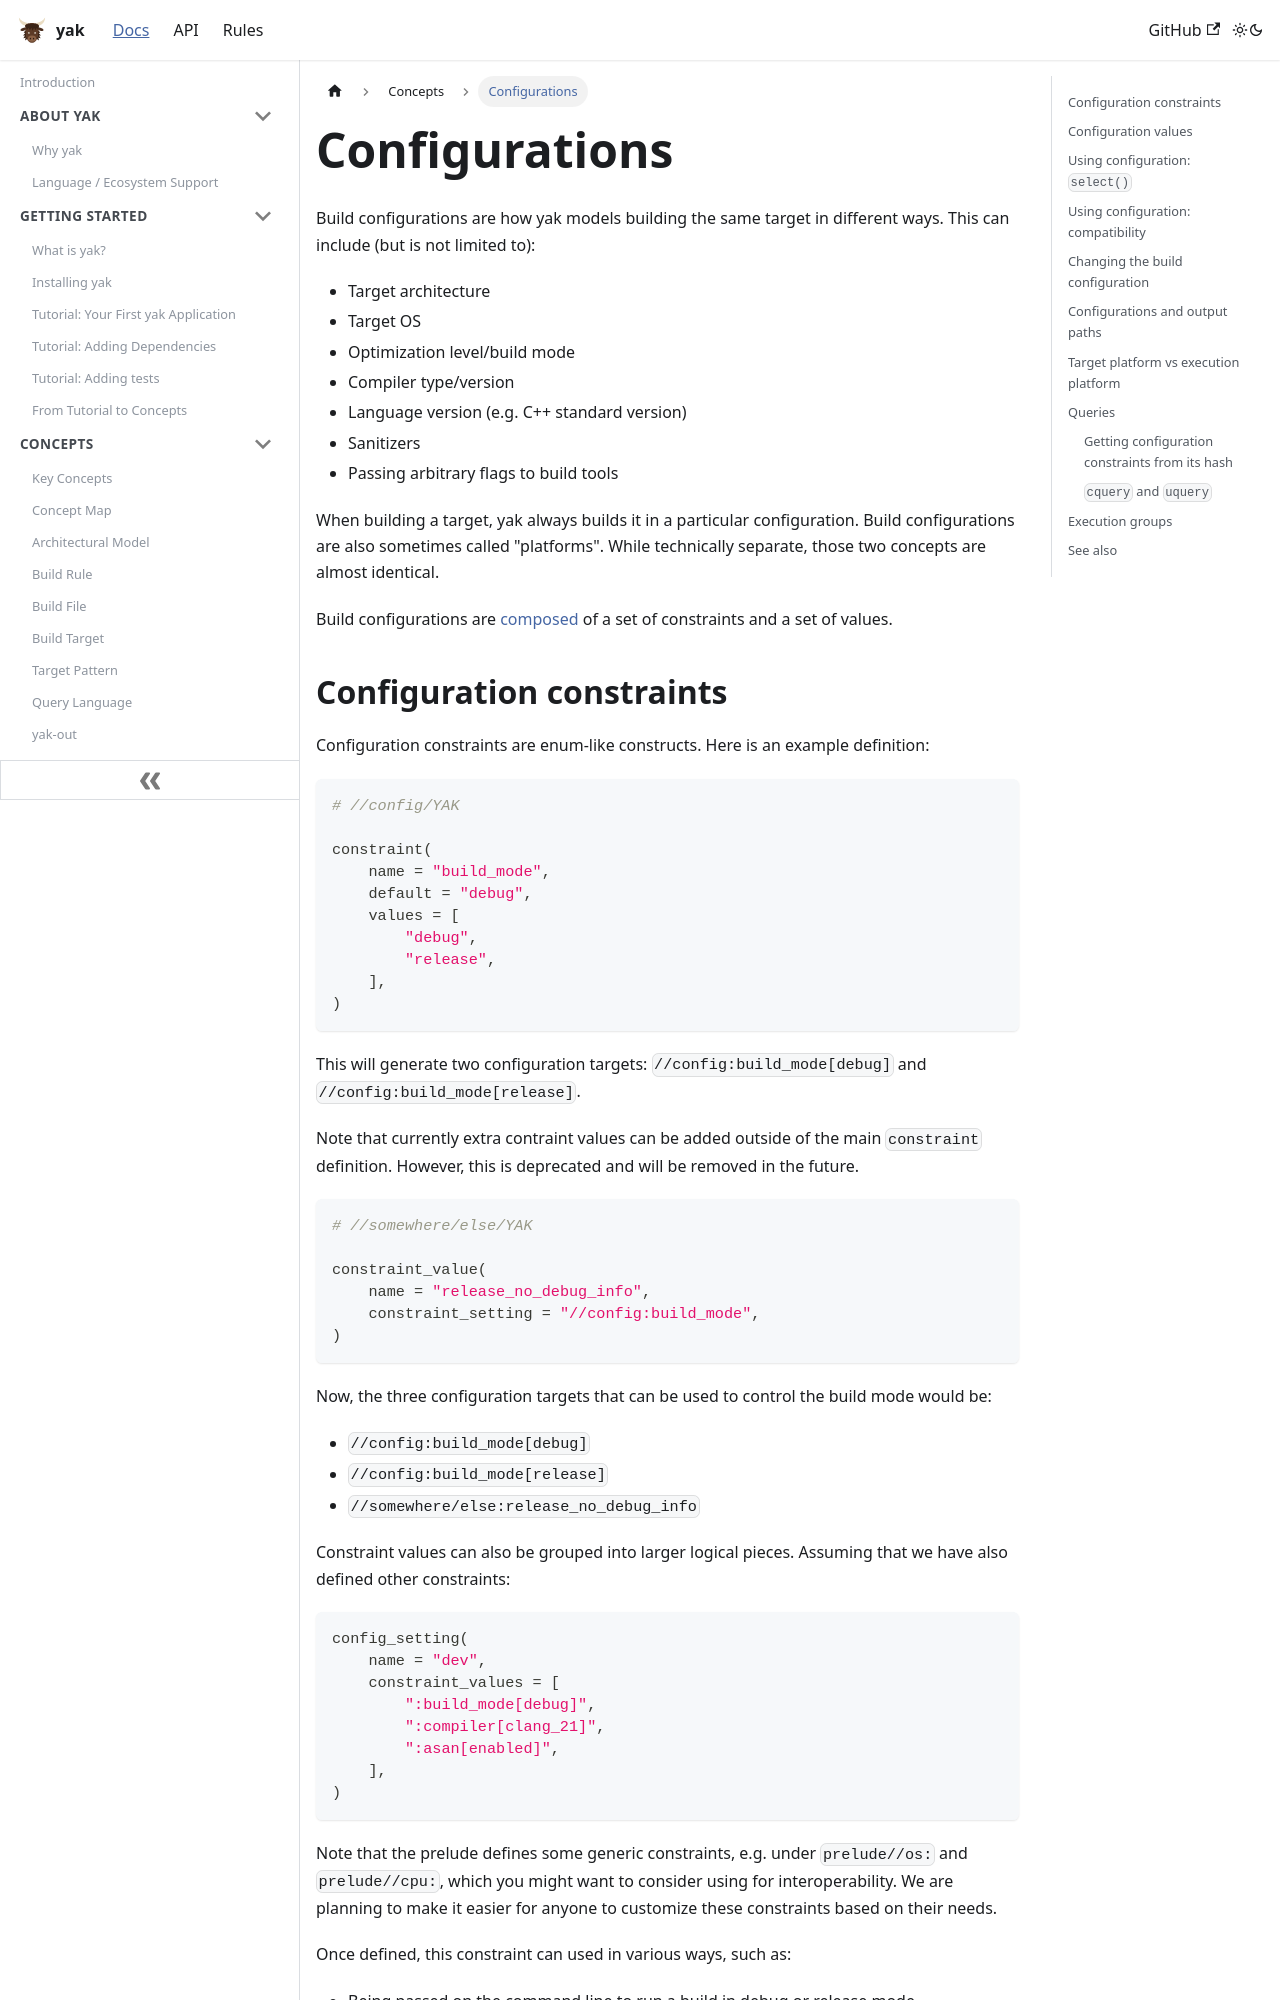

repository: rdeusser/yak · page: docs/concepts/configurations/index.html · generator: docusaurus

---
id: configurations
title: Configurations
---

Build configurations are how yak models building the same target in
different ways. This can include (but is not limited to):

- Target architecture
- Target OS
- Optimization level/build mode
- Compiler type/version
- Language version (e.g. C++ standard version)
- Sanitizers
- Passing arbitrary flags to build tools

When building a target, yak always builds it in a particular
configuration. Build configurations are also sometimes called
"platforms". While technically separate, those two concepts are almost
identical.

Build configurations are [composed](../../api/build/ConfigurationInfo) of a set
of constraints and a set of values.

## Configuration constraints

Configuration constraints are enum-like constructs. Here is an example
definition:

```python
# //config/YAK

constraint(
    name = "build_mode",
    default = "debug",
    values = [
        "debug",
        "release",
    ],
)
```

This will generate two configuration targets:
`//config:build_mode[debug]` and `//config:build_mode[release]`.

Note that currently extra contraint values can be added outside of the
main `constraint` definition. However, this is deprecated and will be
removed in the future.

```python
# //somewhere/else/YAK

constraint_value(
    name = "release_no_debug_info",
    constraint_setting = "//config:build_mode",
)
```

Now, the three configuration targets that can be used to control the
build mode would be:

- `//config:build_mode[debug]`
- `//config:build_mode[release]`
- `//somewhere/else:release_no_debug_info`

Constraint values can also be grouped into larger logical pieces.
Assuming that we have also defined other constraints:

```python
config_setting(
    name = "dev",
    constraint_values = [
        ":build_mode[debug]",
        ":compiler[clang_21]",
        ":asan[enabled]",
    ],
)
```

Note that the prelude defines some generic constraints, e.g. under
`prelude//os:` and `prelude//cpu:`, which you might want to consider
using for interoperability. We are planning to make it easier for anyone
to customize these constraints based on their needs.

Once defined, this constraint can used in various ways, such as:

- Being passed on the command line to run a build in debug or release
  mode.
- Being "selected on" so that building in debug vs release mode has
  different effects.
- Being used for constraining compatibility (e.g. "this target can only
  be built in release mode" for a benchmark).
- Being used to "transition" part of the build (e.g. "this target and
  its dependencies are always built in release mode, regardless of the
  dependent")
